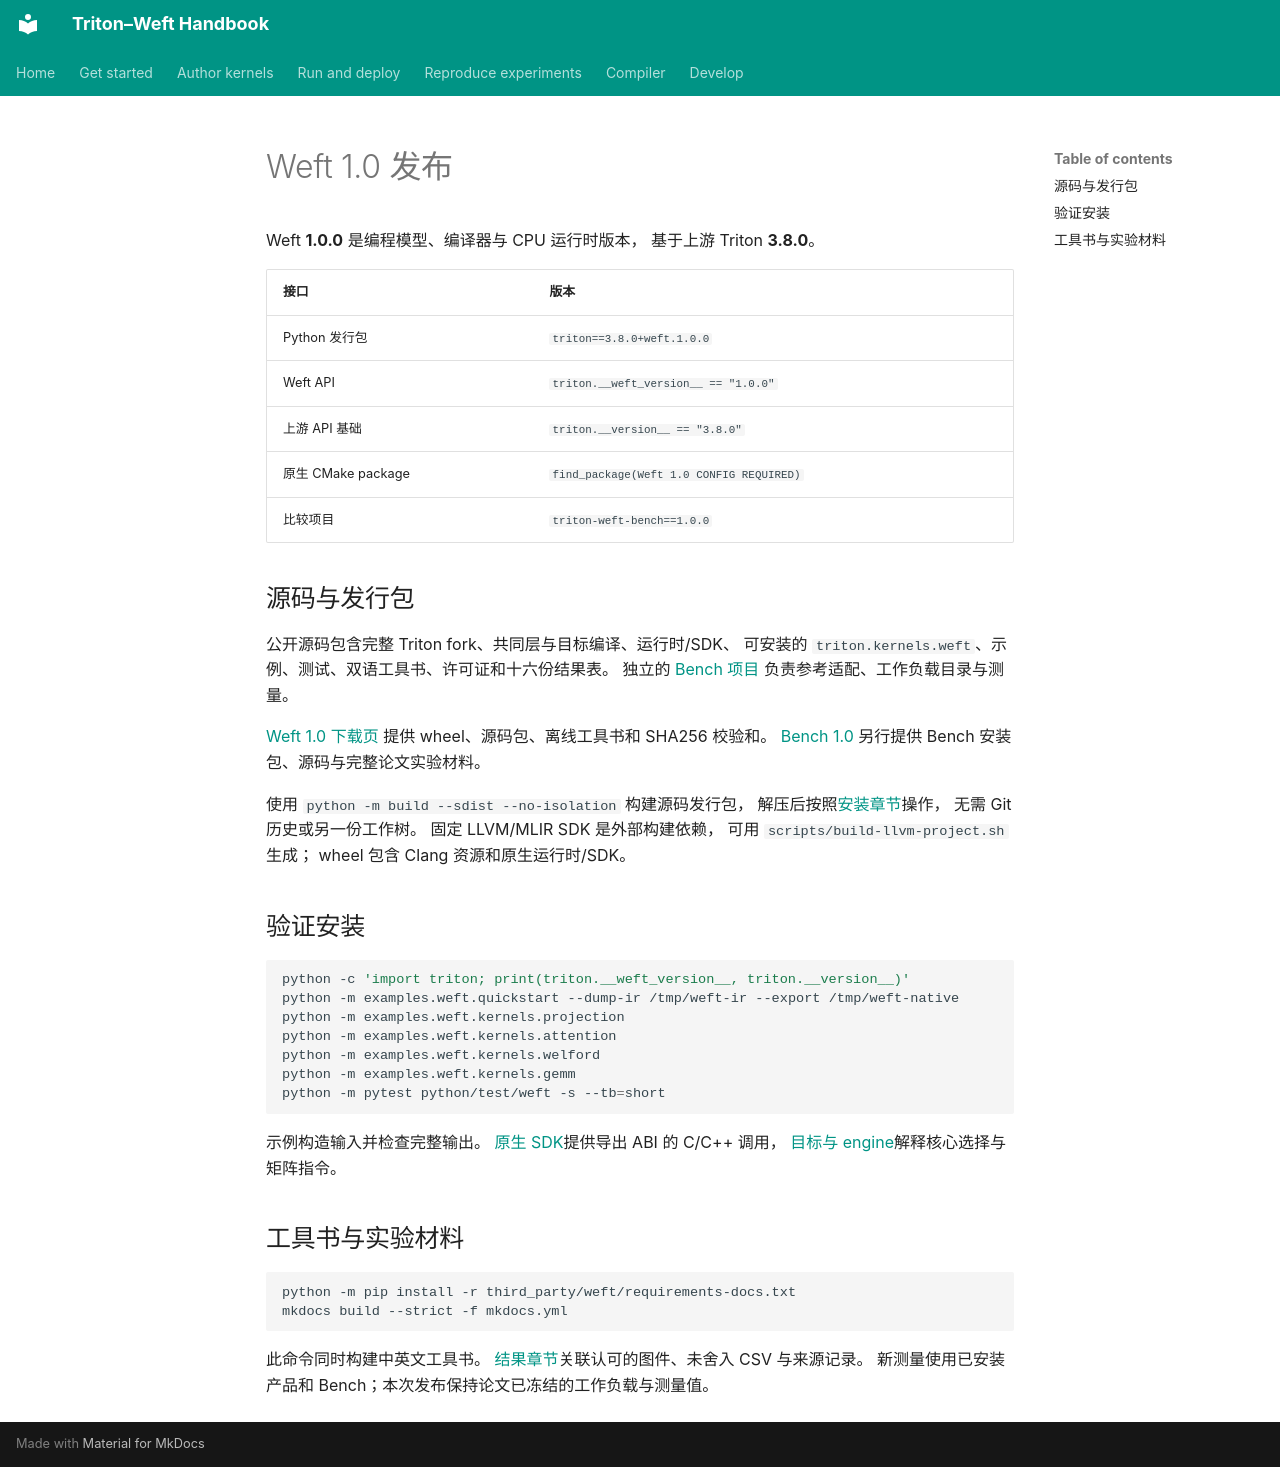

repository: Tianchen-ai/triton-weft · page: development/release.zh/index.html · generator: mkdocs

# Weft 1.0 发布

Weft **1.0.0** 是编程模型、编译器与 CPU 运行时版本，
基于上游 Triton **3.8.0**。

| 接口 | 版本 |
|---|---|
| Python 发行包 | `triton==3.8.0+weft.1.0.0` |
| Weft API | `triton.__weft_version__ == "1.0.0"` |
| 上游 API 基础 | `triton.__version__ == "3.8.0"` |
| 原生 CMake package | `find_package(Weft 1.0 CONFIG REQUIRED)` |
| 比较项目 | `triton-weft-bench==1.0.0` |

## 源码与发行包

公开源码包含完整 Triton fork、共同层与目标编译、运行时/SDK、
可安装的 `triton.kernels.weft`、示例、测试、双语工具书、许可证和十六份结果表。
独立的 [Bench 项目](https://github.com/Tianchen-ai/triton-weft-bench)
负责参考适配、工作负载目录与测量。

[Weft 1.0 下载页](https://github.com/Tianchen-ai/triton-weft/releases/tag/v1.0.0)
提供 wheel、源码包、离线工具书和 SHA256 校验和。
[Bench 1.0](https://github.com/Tianchen-ai/triton-weft-bench/releases/tag/v1.0.0)
另行提供 Bench 安装包、源码与完整论文实验材料。

使用 `python -m build --sdist --no-isolation` 构建源码发行包，
解压后按照[安装章节](../getting-started/installation.md)操作，
无需 Git 历史或另一份工作树。
固定 LLVM/MLIR SDK 是外部构建依赖，
可用 `scripts/build-llvm-project.sh` 生成；
wheel 包含 Clang 资源和原生运行时/SDK。

## 验证安装

```sh
python -c 'import triton; print(triton.__weft_version__, triton.__version__)'
python -m examples.weft.quickstart --dump-ir /tmp/weft-ir --export /tmp/weft-native
python -m examples.weft.kernels.projection
python -m examples.weft.kernels.attention
python -m examples.weft.kernels.welford
python -m examples.weft.kernels.gemm
python -m pytest python/test/weft -s --tb=short
```

示例构造输入并检查完整输出。
[原生 SDK](../compiler/native-sdk.md)提供导出 ABI 的 C/C++ 调用，
[目标与 engine](../getting-started/hardware.md)解释核心选择与矩阵指令。

## 工具书与实验材料

```sh
python -m pip install -r third_party/weft/requirements-docs.txt
mkdocs build --strict -f mkdocs.yml
```

此命令同时构建中英文工具书。
[结果章节](../experiments/results.md)关联认可的图件、未舍入 CSV 与来源记录。
新测量使用已安装产品和 Bench；本次发布保持论文已冻结的工作负载与测量值。
